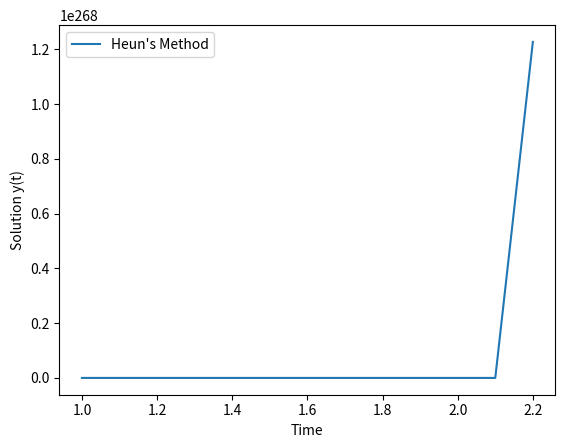

Generate this figure with matplotlib:
import numpy as np
import matplotlib.pyplot as plt

def heun_method(f, y0, t0, tn, h):
    """
    Solves a first-order ODE using Heun's method.

    Parameters:
        f: Function representing the ODE dy/dt = f(t, y)
        y0: Initial value of the dependent variable
        t0: Initial time
        tn: Final time
        h: Step size

    Returns:
        t_values: Array of time values
        y_values: Array of corresponding solution values
    """
    num_steps = int((tn - t0) / h) + 1
    t_values = np.linspace(t0, tn, num_steps)
    y_values = np.zeros(num_steps)
    y_values[0] = y0

    for i in range(1, num_steps):   
        k1 = f(t_values[i - 1], y_values[i - 1])
        k2 = f(t_values[i - 1] + h, y_values[i - 1] + h * k1)
        y_values[i] = y_values[i - 1] + 0.5 * h * (k1 + k2)

    return t_values, y_values

# Given ODE: y' = -a*b*t*y^2
def example_ode(t, y, a, b):
    return -a * b * t * y**2

# Initial condition: y(a) = b
a = 1
b = 1

t0 = a
tn = a + 3
h = 0.1

t_values, y_values = heun_method(lambda t, y: example_ode(t, y, -a, b), b, t0, tn, h)

# Plot the results
plt.plot(t_values, y_values, label='Heun\'s Method')
plt.xlabel('Time')
plt.ylabel('Solution y(t)')
plt.legend()
plt.show()
